Labelled photos from "data", an image-classification folder in angelabk49/osteoporosis-detection. The possible labels are: normal, osteopenia, osteoporosis.

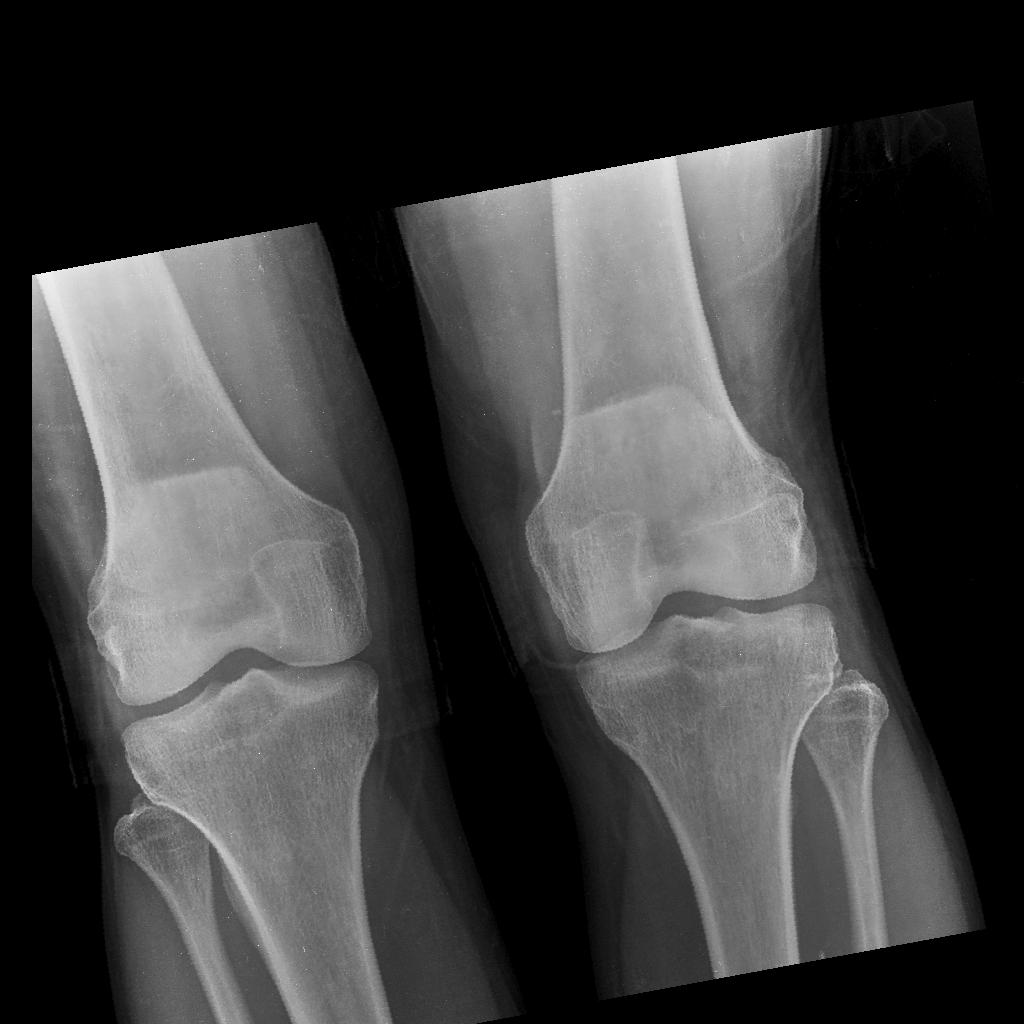
Label: osteopenia

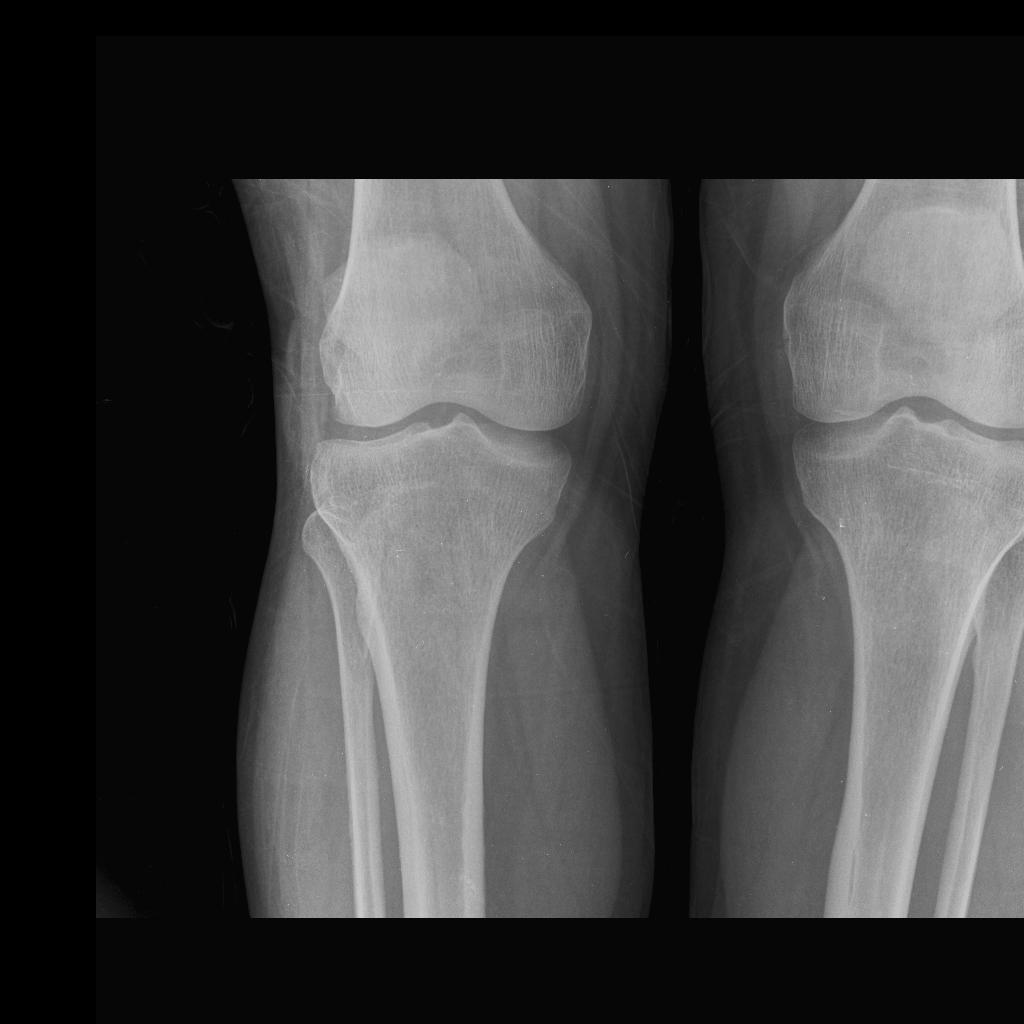
Label: osteopenia

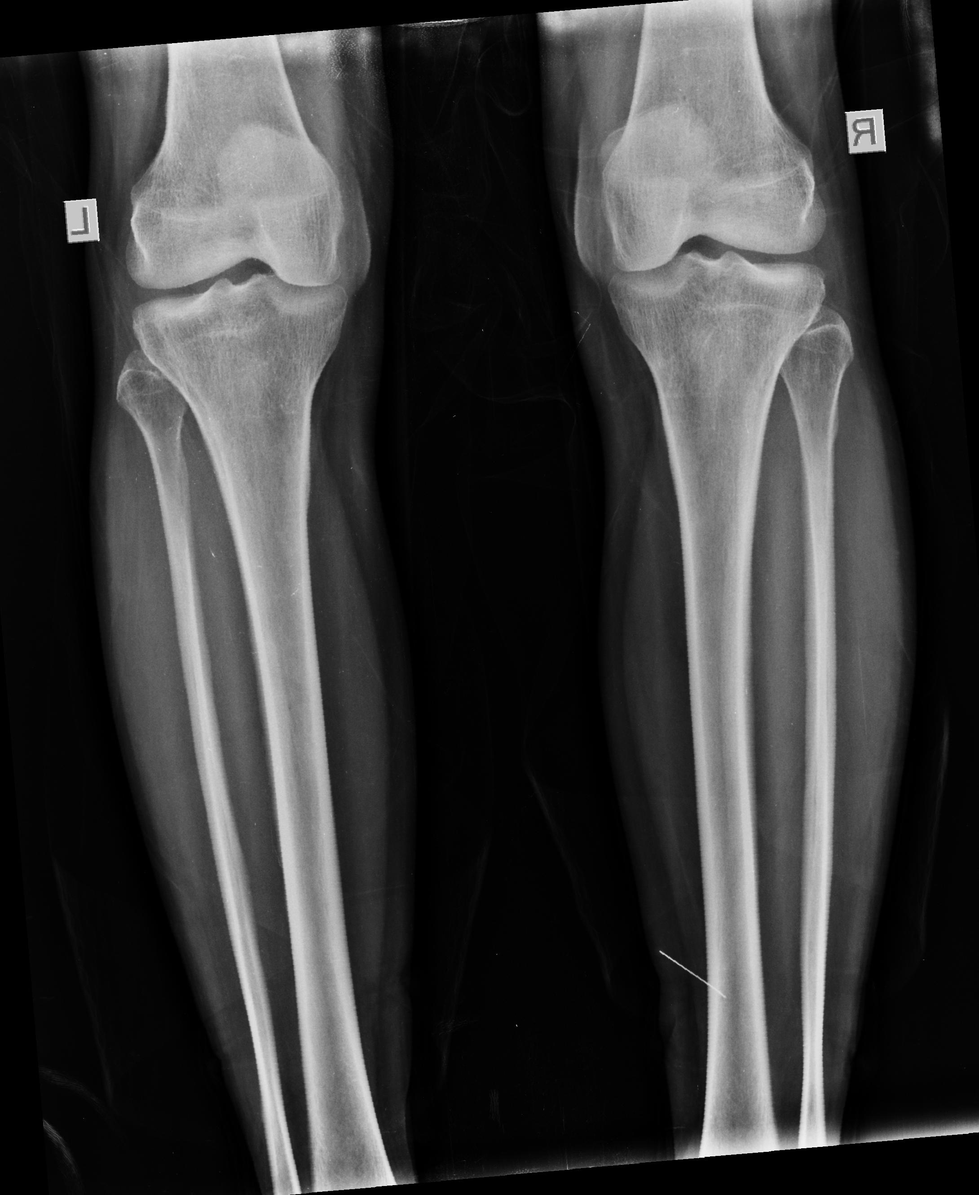
Label: osteoporosis

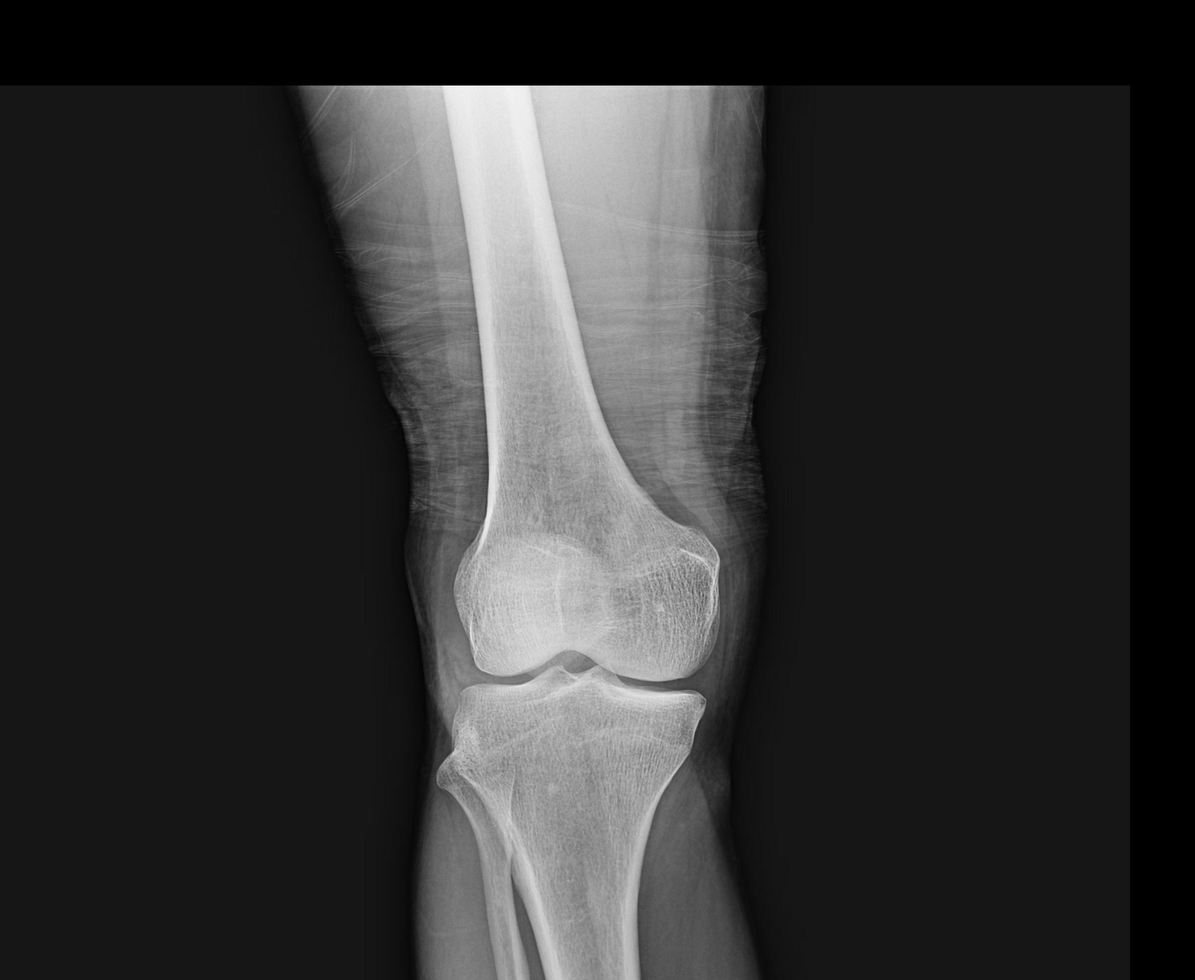
Label: normal

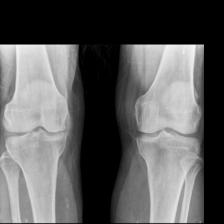
Label: osteoporosis

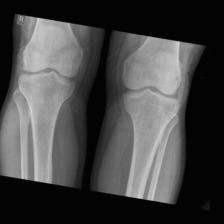
Label: normal
